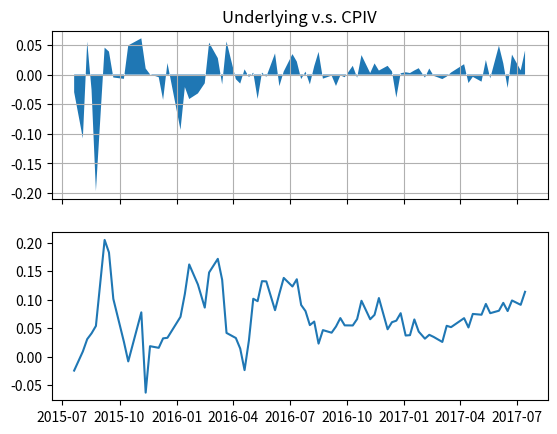

Source code (Python):
import datetime
import matplotlib.pyplot as plt
import numpy as np

dates = [datetime.date(2015, 7, 20), datetime.date(2015, 8, 3), datetime.date(2015, 8, 10), datetime.date(2015, 8, 17), datetime.date(2015, 8, 24), datetime.date(2015, 9, 7), datetime.date(2015, 9, 14), datetime.date(2015, 9, 21), datetime.date(2015, 10, 8), datetime.date(2015, 10, 15), datetime.date(2015, 11, 5), datetime.date(2015, 11, 12), datetime.date(2015, 11, 19), datetime.date(2015, 12, 3), datetime.date(2015, 12, 10), datetime.date(2015, 12, 17), datetime.date(2016, 1, 7), datetime.date(2016, 1, 14), datetime.date(2016, 1, 21), datetime.date(2016, 2, 4), datetime.date(2016, 2, 15), datetime.date(2016, 2, 22), datetime.date(2016, 3, 7), datetime.date(2016, 3, 14), datetime.date(2016, 3, 21), datetime.date(2016, 4, 5), datetime.date(2016, 4, 12), datetime.date(2016, 4, 19), datetime.date(2016, 4, 26), datetime.date(2016, 5, 3), datetime.date(2016, 5, 10), datetime.date(2016, 5, 17), datetime.date(2016, 5, 24), datetime.date(2016, 6, 7), datetime.date(2016, 6, 14), datetime.date(2016, 6, 21), datetime.date(2016, 7, 5), datetime.date(2016, 7, 12), datetime.date(2016, 7, 19), datetime.date(2016, 7, 26), datetime.date(2016, 8, 2), datetime.date(2016, 8, 9), datetime.date(2016, 8, 16), datetime.date(2016, 8, 23), datetime.date(2016, 9, 6), datetime.date(2016, 9, 13), datetime.date(2016, 9, 20), datetime.date(2016, 9, 27), datetime.date(2016, 10, 10), datetime.date(2016, 10, 17), datetime.date(2016, 10, 24), datetime.date(2016, 11, 7), datetime.date(2016, 11, 14), datetime.date(2016, 11, 21), datetime.date(2016, 12, 5), datetime.date(2016, 12, 12), datetime.date(2016, 12, 19), datetime.date(2016, 12, 26), datetime.date(2017, 1, 3), datetime.date(2017, 1, 10), datetime.date(2017, 1, 17), datetime.date(2017, 1, 24), datetime.date(2017, 2, 3), datetime.date(2017, 2, 10), datetime.date(2017, 2, 17), datetime.date(2017, 3, 3), datetime.date(2017, 3, 10), datetime.date(2017, 3, 17), datetime.date(2017, 4, 7), datetime.date(2017, 4, 14), datetime.date(2017, 4, 21), datetime.date(2017, 5, 5), datetime.date(2017, 5, 12), datetime.date(2017, 5, 19), datetime.date(2017, 6, 2), datetime.date(2017, 6, 9), datetime.date(2017, 6, 16), datetime.date(2017, 6, 23), datetime.date(2017, 7, 7), datetime.date(2017, 7, 14)]

underlying_chg = [-0.029699510831586312, -0.10767014764133952, 0.055690072639225006, -0.025993883792048974, -0.19662480376766073, 0.04543234000977024, 0.03878504672897186, -0.0049482681061626625, -0.007233273056057974, 0.049180327868852375, 0.06119791666666666, 0.010224948875255825, 0.00040485829959500995, -0.004451639012545549, -0.04268292682926825, 0.01953290870488304, -0.09329446064139933, -0.021129995406522745, -0.04129516658845601, -0.03181595692608918, -0.014661274014155647, 0.05387378142637244, 0.027750730282376106, -0.01657981999052601, 0.05587668593448937, -0.007755474452554706, -0.015172413793103521, 0.008870214752567775, -0.004164738546968901, 0.0032527881040890043, -0.041222788327929645, 0.003381642512077511, -0.0038517091959557634, 0.03576607056549057, -0.019598693420438615, 0.005235602094240862, 0.03456439393939387, 0.021967963386727813, -0.007613076578593781, 0.004963898916967327, -0.016614279299505957, 0.014155251141552465, 0.03827104907699236, -0.006938421509106783, -0.0017467248908295226, -0.019247594050743746, -0.0013380909901873023, -0.004466279589102244, 0.014804845222072545, -0.0053050397877982885, 0.032888888888888676, 0.0025817555938039234, 0.01888412017167391, 0.006739679865206313, 0.014749531886450437, 0.0054782975136957015, -0.03897736797988263, 0.002180549498473569, 0.003916449086161835, 0.0026007802340703196, 0.006917423259835717, 0.010734220695577463, -0.005097706032285476, 0.010247651579846294, -0.0021132713440405295, -0.0076238881829734165, -0.0034144259496372204, 0.003426124197002144, 0.017498932991890707, -0.014261744966442873, -0.003829787234042509, -0.01196070055531825, 0.024643320363164693, -0.006329113924050685, 0.04883227176220816, 0.01902834008097154, -0.022646007151370655, 0.03373983739837406, 0.007078254030672353, 0.0406091370558376]

spread_next_month = [0.0776327343216128, 0.1835236719224059, -0.1775139651249635, 0.19018205028594884, 0.053315443538049206, 0.18945869028782028, 0.34592460607837033, -0.07266194079594207, -0.05537268719226716, -0.10464383725505674, -0.13553702973338494, -0.31507670217922945, -0.2007432170638516, -0.040302471347905974, -0.04776198893469943, -0.1168474743768798, 0.06343884335566366, -0.17936088320254692, -0.01421461282781683, -0.15404587026598715, -0.2753295818090075, -0.24820094407066073, 0.0007166417081051549, -0.04490943466659707, -0.1640585656170372, -0.10553395154715672, -0.17516983479954176, -0.1974416069505814, -0.18367476854023848, -0.19343328481825203, -0.2055929747623945, -0.22735453162618363, -0.2537850138635447, -0.16276552951153503, -0.1416430272723432, -0.1657976650033603, -0.13945975219262263, -0.1789848708382742, -0.2118331389716106, -0.2363342454165828, -0.18165391508553705, -0.1904682864974595, -0.2821342876761358, -0.2803005059228164, -0.1737802105586789, -0.17571142529850436, -0.18162666631545069, -0.20119786017773506, -0.17084304419342544, -0.16090586373481228, -0.20166676166752875, 0.11956943546105397, 0.14476593360958986, 0.15853380346635063, 0.029421375233046377, 0.04854703793785462, 0.06208317239557218, 0.06146211931479165, 0.026316519688489977, 0.023143144680273068, 0.04723972461240349, 0.03300412853935592, -0.0018759641985278195, 0.06681640393957161, 0.0638901743627384, 0.03212522062844476, 0.051388022676994737, 0.05115638584314666, 0.0625190226494642, 0.02575156047450212, 0.0642121759413387, 0.059391183431922526, 0.08816188727539717, 0.061662735069545595, 0.06542619292344075, 0.05231166567710064, 0.049162388155512056, 0.09537509422108206, 0.04616758475827858, 0.08993237462388057]

spread_far_month =  [-0.02422610364194225, 0.009251246546500025, 0.03084632462006559, 0.04099585471655751, 0.05395854108750396, 0.20462121572506153, 0.18257191761791308, 0.10131315116245096, 0.026199151675872043, -0.008133900451770846, 0.07774905702178309, -0.06284715201414545, 0.018511577284982015, 0.01564056469938903, 0.03222415843112756, 0.033196005354107404, 0.06995636870795748, 0.10993152966679265, 0.16164993784316298, 0.1265271912917059, 0.0860919153971303, 0.14760934927463812, 0.1714860883192592, 0.13464955453583263, 0.04175385517677928, 0.03282388381923449, 0.014374813022840731, -0.023434621721406323, 0.028459008440693403, 0.10155566077810776, 0.09732979920707664, 0.13238457339692586, 0.131984883945884, 0.08160042435384136, 0.1106563415498401, 0.13807355837292296, 0.12304815420120277, 0.13573349361566536, 0.0906489799813234, 0.07994156320135021, 0.055428015002701315, 0.061642651438976535, 0.023009142340721253, 0.04664095269312896, 0.04213939263788506, 0.052920260315386346, 0.06771784642101994, 0.05498363538723565, 0.054807390284849364, 0.06603343999875028, 0.09803393038314885, 0.0657002030757753, 0.07342698379869743, 0.10281704228750588, 0.04812430002475256, 0.06051875366006534, 0.06318189659360932, 0.07629691029171184, 0.037207684920671516, 0.03781214403281051, 0.06534088887056998, 0.044089277768900974, 0.031689824248302315, 0.03843585895039668, 0.03474389599314299, 0.025915980804261524, 0.054196888481268045, 0.05182809517188963, 0.06759733617151831, 0.05130228706902165, 0.07498339622910342, 0.07361614630194424, 0.09249191835201624, 0.07630070188106243, 0.08061844262234691, 0.0944068167715997, 0.08003018387243416, 0.09857754298718824, 0.09094508236130056, 0.11374898299563047]

spread_this_month = [-0.7488781810047951, 0.06977613083724374, -0.30587667379930644, -0.25991526849917845, -1.1130842147264282, 0.34972782219577825, 0.7230179949911647, -1.183521056659992, -0.240446670624735, -0.4027934964380026, -0.18620899612676867, -0.43195994968232115, -0.5999045892354012, -0.3897517608039881, -0.4853627944801319, -0.7335741594433611, -0.22749196452435194, -0.4148539517490555, -0.5108137646384558, -0.31465151183324747, -0.48015586538350374, -0.8468982213874761, -0.3830390472096145, -0.5136584340773657, -1.0314115728019273, -0.31952934139058403, -0.39413132469338824, -0.5123615029027935, -1.2535696869055404, -0.24263809468069653, -0.2658817951843744, -0.32888737705078913, -0.807738945050719, -0.38181544170191867, -0.4680505781257653, -1.2604696807034514, -0.2392380098452455, -0.3584721417195337, -0.4457844882893721, -1.1365882590259144, -0.24998052620235867, -0.2843584618874078, -0.4848142656261493, -1.181931907748545, -0.37947743245275706, -0.4124277283962897, -0.5373085457112999, -1.171077287430592, -0.2623228056218328, -0.29334319919676294, -0.7934749271545446, -0.28314354843649087, -0.3981419183814738, -0.8709081062860442, 0.11455955575449107, 0.12341956825881115, 0.15803035553370984, 0.28054370507009996, 0.010727131470223628, 0.02781752588426625, -0.0025597121057482682, 0.072641755791015, -0.013478812278092443, 0.072332115918413, -0.08811330285191822, 0.08152831916774375, 0.07812706651106406, 0.12248411597607103, 0.072626244115235, 0.0030802399129388224, 0.07105424685552574, 0.06355372913909374, 0.11444364942501407, 0.07606968650383993, 0.10184913113027023, 0.1323724700306134, 0.12019079955216604, 0.2310890670839579, 0.08839860301979427, 0.16698209210666717]

spread_next_season =  [0.00772991658584797, 0.07492185821485833, 0.028716158188933895, 0.11265945556143095, 0.10232443593918912, 0.21675221712868578, 0.32041747101476703, 0.08721845662448141, -0.15510353863651996, -0.17966919234605702, 0.06502823163904674, -0.10395975304558913, 0.00037590654467972717, -0.027954275990402712, -0.020116229361996116, -0.046410205235562656, -0.0719597992371527, -0.03133799952571843, 0.12319801587740396, 0.08979153708559785, 0.08901665039236979, 0.13155190183661514, 0.14211973681245818, 0.07806850014642774, -0.024231372695143652, -0.08741308853731306, -0.15635657164369268, -0.1783906665576132, -0.12750286346141818, -0.004271653155945811, -0.0014594213611464396, 0.020116991737854174, 0.008090496030251436, -0.06780989021171775, -0.02036901617849726, -0.015984745583561024, -0.07795625772941103, -0.11635165670648656, -0.14945514426511752, -0.16751470484733777, 0.08210492403730571, 0.08278529821056646, 0.014523467280221858, 0.07983861034616835, 0.053819791483533504, 0.07052602874554405, 0.07967054794918908, 0.0680917259678449, 0.07755971038482952, 0.09728725547876328, 0.10662292104759728, 0.10193767426250458, 0.11013103960302999, 0.12218848271479542, 0.06034758328393498, 0.08107793797938087, 0.07516034938297272, 0.09325819469783261, 0.052512252092331645, 0.042489486696354106, 0.08055599751703348, 0.04086665471745871, 0.02649908844541542, 0.04201709503489717, 0.03763630130924285, 0.030747026107450448, 0.05938359082271908, 0.05688218147714841, 0.06947713982700378, 0.04518926379612552, 0.06538436742980086, 0.06732118074041507, 0.08266971440641051, 0.06721305326503899, 0.07083474387884924, 0.08564261569293101, 0.07175007901605597, 0.093843751084482, 0.0986300556260544, 0.12218136141869297]

'''
plt.figure(1)
l2,= plt.plot(dates,spread_next_month,'b--')
l1,= plt.plot(dates,underlying_chg, 'k-')
l3,= plt.plot(dates,spread_far_month,'r--')
l4,= plt.plot(dates,spread_this_month,'g--')
l5,= plt.plot(dates,spread_next_season,'y--')

a1 = 'underlying price change'
a2 = 'put call spread next month'
a3 = 'put call spread far month'
a4 = 'put call spread this month'
a5 = 'put call spread next season'
plt.title('spreads')
plt.legend([l1,l4,l2,l5,l3],[a1,a4,a2,a5,a3])
plt.show()
'''
# Simple data to display in various forms
x = np.linspace(0, 2 * np.pi, 400)
y = np.sin(x ** 2)


f, axarr = plt.subplots(2, sharex=True)
axarr[0].stackplot(dates, underlying_chg)
axarr[0].set_title('Underlying v.s. CPIV')
axarr[1].plot(dates, spread_far_month)
axarr[0].grid()
plt.show()